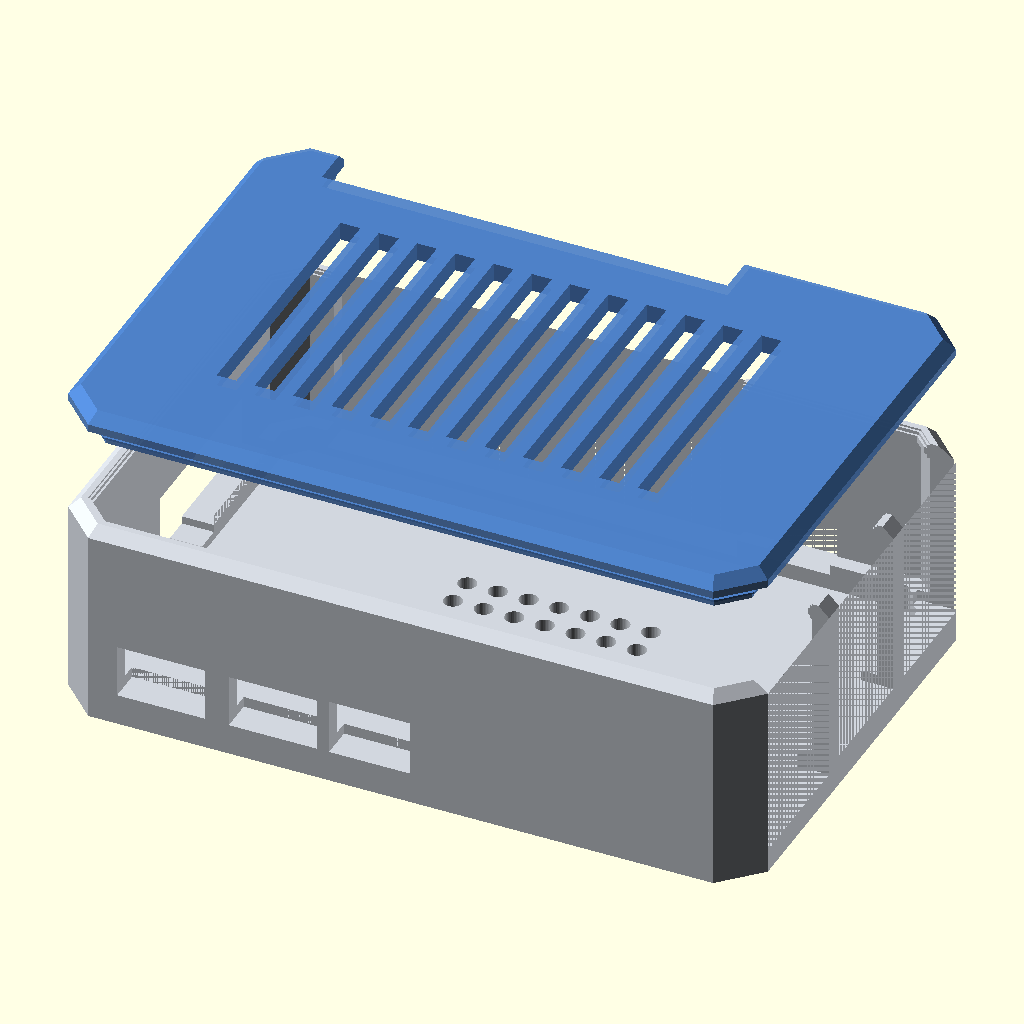
Cell 1 — every parameter at its default value.
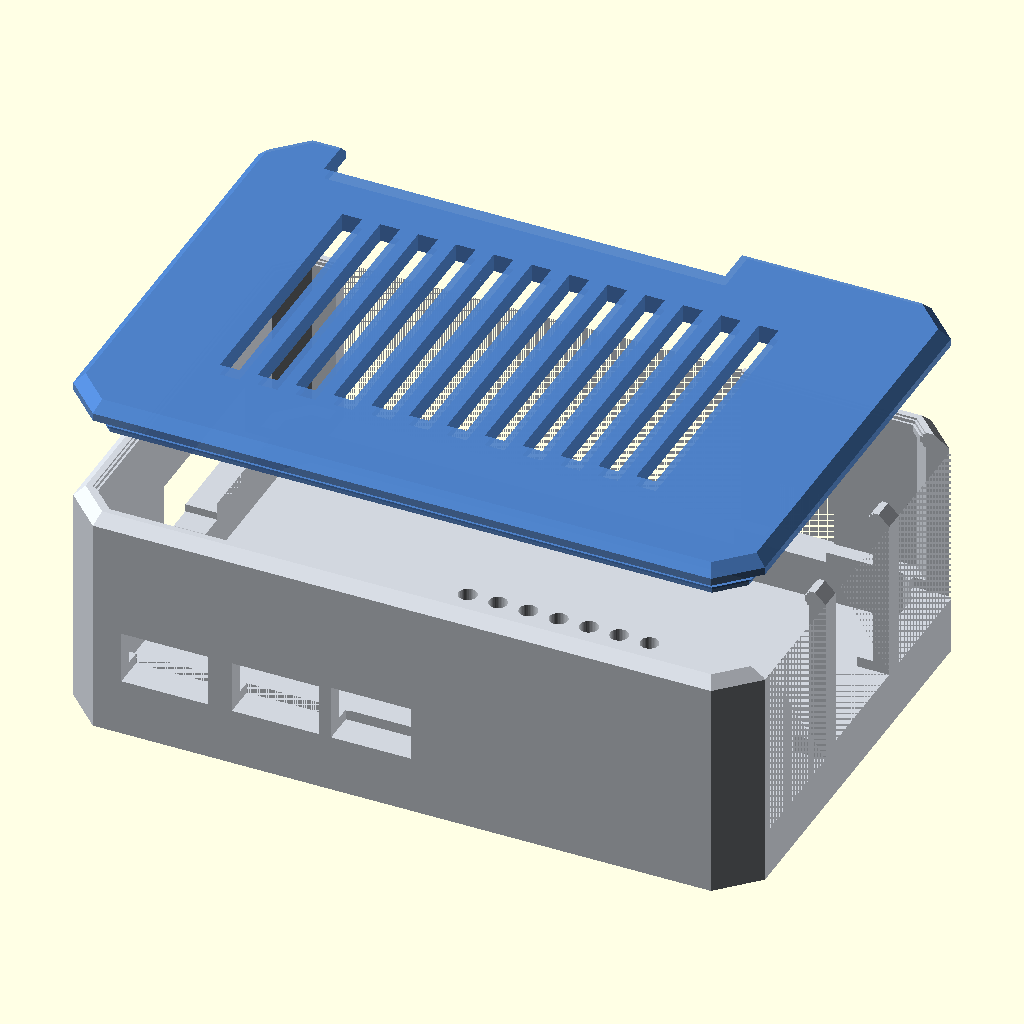
Cell 2 — BOTTOM_CLEAR set to 7, the other parameters unchanged.
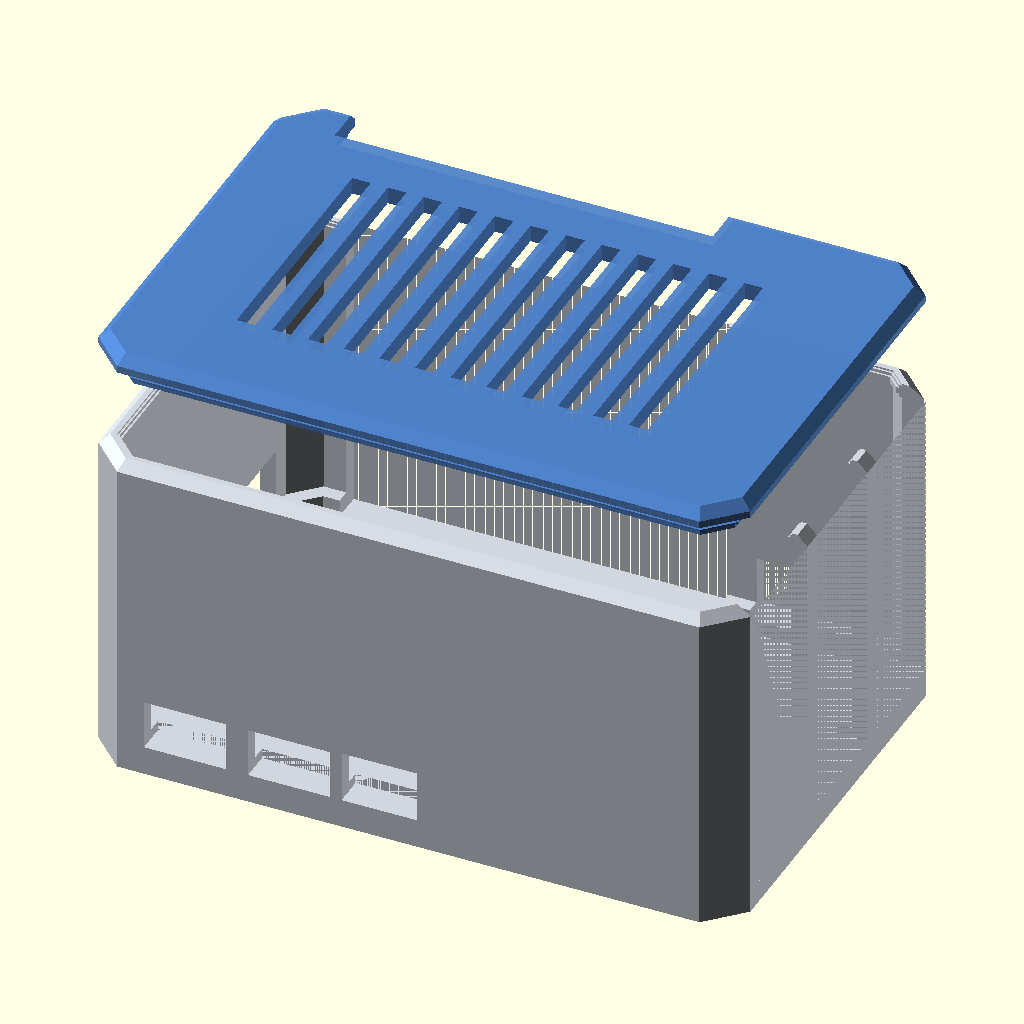
Cell 3: TOP_CLEAR = 40 (everything else at default).
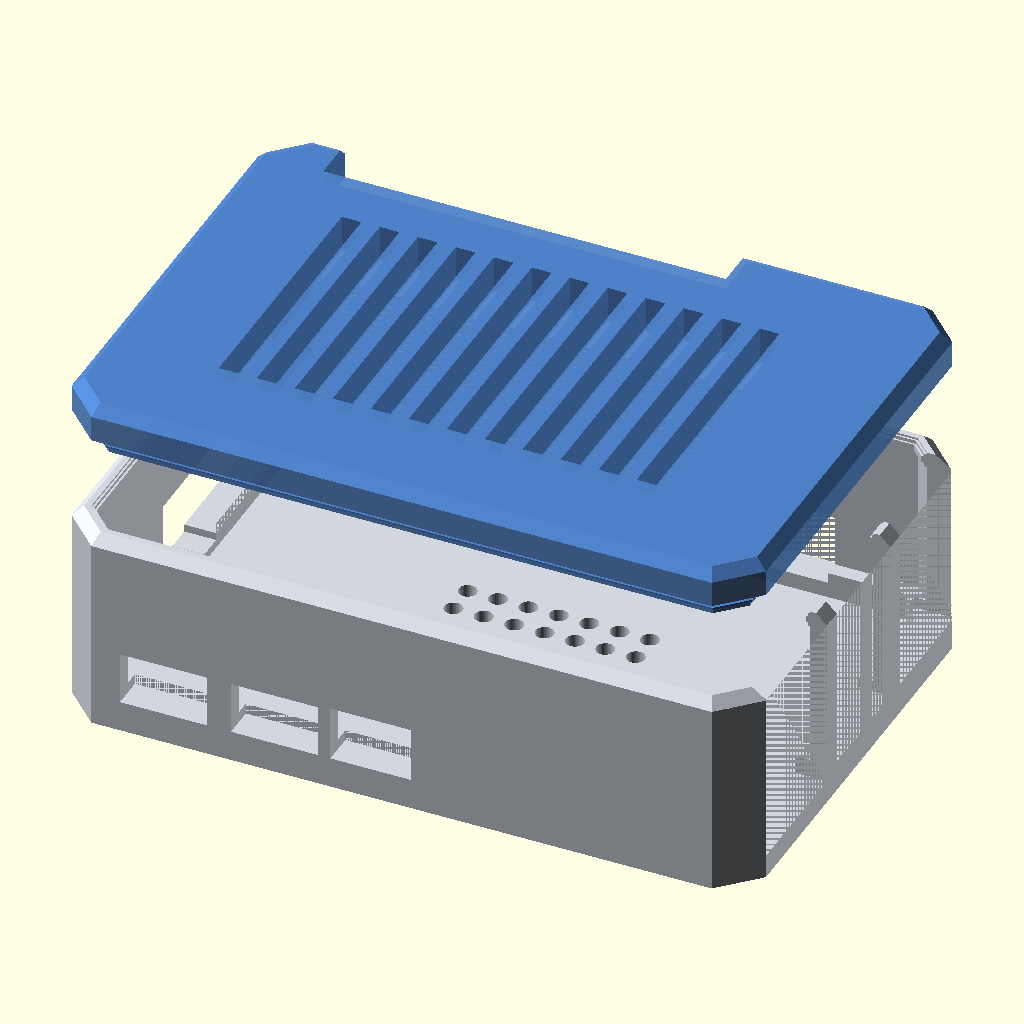
Cell 4: LID_TOP = 4.8 (everything else at default).
All cells are drawn from the same view direction (rotation 55°, 0°, 25°, orthographic, colour scheme Cornfield), but the view is re-fitted for each cell, so position and scale can differ between cells as well as the parameter.
Source of the model, rdk_x5_case.scad:
/*
 * RDK X5 Modular Case v2 — accurate, port-correct, simple functional design
 *
 * Connector positions extracted from the official STEP
 * (RDK_X5_LPDDR4_4266MHz_V1P0_pcb.stp) via FreeCAD bbox analysis.
 * See connector_map.md. Verified by overlaying the real board mesh.
 *
 * Frame: PCB bottom-left = origin. X 0..85, Y 0..56. Z=0 at floor bottom.
 * One base + three lids (closed / open / VESA). Aesthetic: chamfered top
 * edges + cooling slits. No screws — friction lip + optional M3 in corners.
 *
 * Author: Kazuki Murata / Robostadion     License: CC BY 4.0
 */

// ---------- core dimensions ----------
PCB_W=85; PCB_D=56; PCB_CH=3; PCB_T=1.6;
WALL=2.2; FLOOR=2.0; GAP=1.00;   // v5: 0.80→1.00 (実機印刷で基板がまだギチギチ・底まで座らない→さらに広げた)
BOTTOM_CLEAR=3.5;          // under PCB (pins, microSD)
TOP_CLEAR=20.0;            // above PCB top (tall USB ~16.5 + headroom for lip)
LEDGE=2.0;                 // perimeter ledge PCB rests on
LID_TOP=2.4;               // lid plate thickness
LIP_DEPTH=3.0;             // lid locating lip depth (in the clear zone)
LIP_W=1.8;
CHAM=1.4;                  // top outer edge chamfer
// --- press-fit (no screws) ---
//  per-side clearance between lid lip and base cavity wall.
//  0.10 = snug press fit (push to close, holds by friction).
//  v4: スリップフィット(0.10)に戻し、保持は下記のsnap bead/grooveで行う
//  → 蓋はスッと入って、最後にパチッと噛んで外れにくい
SNAP_CLEAR=0.02;   // v5.1: 0.05→0.02 (蓋がまだ気持ち緩い→さらに密着)
LEAD_IN=0.8;               // lip bottom lead-in chamfer height (eases insertion)
// --- snap-fit ring (base=凸リッジ / lid=凹溝, 一周) ---
//  ベース側キャビティ壁に一周のリッジ、蓋リップ外面に一周の溝。押し込むと
//  リップが少したわんでリッジを乗り越え、溝にカチッと落ちて保持する。
//  きつくて閉まらない→SNAP_BEAD下げる / 緩い→上げる
SNAP_BEAD=0.55;            // v5.1: 0.45→0.55 (まだ緩いのでカチッと更に強く). ridge protrusion = groove engagement depth

PCB_BOT=FLOOR+BOTTOM_CLEAR;
PCB_TOP=PCB_BOT+PCB_T;
WALL_TOP=PCB_TOP+TOP_CLEAR;
// NOTE: SNAP_Z depends on WALL_TOP, so it MUST be defined AFTER it. Defining it
// earlier left WALL_TOP undefined at that point -> SNAP_Z=undef -> snap_bead /
// snap_groove silently rendered empty (a likely cause of the loose-lid feel).
SNAP_Z=WALL_TOP-1.6;       // engagement height (within the lip zone)

$fn = $preview ? 40 : 110;

// ---------- PCB outline (chamfered) ----------
module pcb_poly(){
    polygon([[PCB_CH,0],[PCB_W-PCB_CH,0],[PCB_W,PCB_CH],
             [PCB_W,PCB_D-PCB_CH],[PCB_W-PCB_CH,PCB_D],
             [PCB_CH,PCB_D],[0,PCB_D-PCB_CH],[0,PCB_CH]]);
}
// NOTE: use offset(delta=) not offset(r=).  offset(r=negative) returns empty
// on this polygon in OpenSCAD 0.21, which silently broke every inward offset
// (lid lip ring, under-PCB recess, open-lid window). delta offsets reliably.
module pcb_off(d){ offset(delta=d) pcb_poly(); }
OUT = GAP+WALL;   // outer offset

// ============================================================
// PORT MAP  [edge,a0,a1,zmin,zmax,openTop,"label"]
//  edge R(X+) L(X-) F(Y-) B(Y+); a along edge; z rel PCB top
// ============================================================
PORTS=[
 // right edge: spans tightened to the real connector bbox so the dividers
 // between RJ45 / USB1 / USB2 stay ~2 mm thick (conns are only ~3.4 mm apart)
 // v3: right openings tightened to the connectors so USB/RJ45 dividers reach ~2.8 mm
 ["R", 2.0,18.6,-4,14.0,1,"RJ45 LAN"],
 ["R",21.9,36.6,-3,16.5,1,"USB-A stack1"],
 ["R",39.8,54.5,-3,16.5,1,"USB-A stack2"],
 // v3: HDMI+Audio MERGED into one opening (the 1.2 mm wall between them was too
 // fragile to print). Covers Y23.5..50, tall enough for HDMI.
 ["L",23.0,50.0,-3, 6.8,0,"HDMI + Audio"],
 ["F", 5.7,16.7,-3, 3.7,0,"USB-C power"],
 ["F",20.3,31.3,-3, 3.7,0,"USB-C data"],
 // v5.2: UART debug = a Micro-USB receptacle (Molex 1050170001, on-board CH340
 // USB-serial). Measured from the board mesh as the 7.5 mm-wide connector that
 // protrudes past the front edge at X 34.71–42.21 (the DXF silk "UART" text at
 // X≈42.9 is printed to the RIGHT of the connector, which misled v5.1). Plug a
 // Micro-USB cable straight in (115200 8N1) for the boot/kernel console.
 ["F",33.4,43.5,-3, 4.0,0,"UART (Micro-USB)"],
 ["B", 6.0,59.0,-4,11.5,1,"40pin GPIO"],
 ["B",63.5,71.2,-3, 4.9,0,"Fan/PWR JST"],
];
CLR=0.25;  // per-side opening clearance (tighter -> thicker port dividers)

module port_cut(p){
    e=p[0]; a0=p[1]-CLR; a1=p[2]+CLR;
    z0=PCB_TOP+p[3]; z1 = p[5]==1 ? WALL_TOP+1 : PCB_TOP+p[4]+CLR;
    thru=WALL+GAP+2;
    if(e=="R") translate([PCB_W-2,a0,z0]) cube([thru,a1-a0,z1-z0]);
    else if(e=="L") translate([-(WALL+GAP)-1,a0,z0]) cube([thru,a1-a0,z1-z0]);
    else if(e=="F") translate([a0,-(WALL+GAP)-1,z0]) cube([a1-a0,thru,z1-z0]);
    else if(e=="B") translate([a0,PCB_D-2,z0]) cube([a1-a0,thru,z1-z0]);
}
module microsd_slot(){
    // v4: 拡大(取り出しやすく)+ 指がかりの半円スカラップ
    z0=PCB_TOP-4.0; z1=PCB_TOP-0.6;
    translate([-(WALL+GAP)-1,18.5,z0]) cube([WALL+GAP+4,15.0,z1-z0]);
    // finger scallop: 壁の縁に半円の切り欠き(爪でカードを摘まめる)
    translate([-(WALL+GAP)-1,26.0,z0+(z1-z0)/2]) rotate([0,90,0])
        cylinder(d=9, h=WALL+GAP+4, $fn=40);
}
module floor_vents(){ for(i=[0:6],j=[0:5]) translate([32+i*4,18+j*4,-1]) cylinder(d=2.4,h=FLOOR+2); }
module foot_recess(){ for(p=[[9,8],[76,8],[9,48],[76,48]]) translate([p[0],p[1],-0.1]) cylinder(d=8,h=0.8); }

// snap ridge on the base cavity wall (一周凸). Triangular-ish for easy ride-over.
// Clipped at the port openings (tall USB/GPIO notches have no wall to back it).
module snap_bead(){
    difference(){
        union(){
            translate([0,0,SNAP_Z-0.5]) linear_extrude(0.5)
                difference(){ pcb_off(GAP); pcb_off(GAP-SNAP_BEAD*0.5); }   // lower ramp
            translate([0,0,SNAP_Z]) linear_extrude(0.9)
                difference(){ pcb_off(GAP); pcb_off(GAP-SNAP_BEAD); }       // full ridge
            translate([0,0,SNAP_Z+0.9]) linear_extrude(0.45)
                difference(){ pcb_off(GAP); pcb_off(GAP-SNAP_BEAD*0.5); }   // upper ramp
        }
        for(p=PORTS) port_cut(p);   // no bead across the open-top port notches
    }
}
// matching groove cut into the lid lip outer face (一周凹)
module snap_groove(){
    translate([0,0,SNAP_Z-0.35]) linear_extrude(1.6)
        difference(){ pcb_off(GAP-SNAP_CLEAR+0.3); pcb_off(GAP-SNAP_CLEAR-SNAP_BEAD-0.15); }
}

// chamfered top rim helper (outer top edge bevel)
module top_chamfer(offv){
    hull(){
        translate([0,0,WALL_TOP-CHAM]) linear_extrude(0.01) pcb_off(offv);
        translate([0,0,WALL_TOP-0.01]) linear_extrude(0.01) pcb_off(offv-CHAM);
    }
}

// ============================================================
// BASE
// ============================================================
module case_base(){
    union(){
        difference(){
            union(){
                linear_extrude(WALL_TOP-CHAM) pcb_off(OUT);
                top_chamfer(OUT);
            }
            // cavity for PCB + components
            translate([0,0,PCB_BOT]) linear_extrude(WALL_TOP) pcb_off(GAP);
            // under-PCB recess (PCB rests on LEDGE ring)
            translate([0,0,FLOOR]) linear_extrude(BOTTOM_CLEAR+0.01) pcb_off(GAP-LEDGE);
            // accurate ports
            for(p=PORTS) port_cut(p);
            microsd_slot();
            floor_vents();
            foot_recess();
        }
        // snap ridge inside the cavity (engages the lid groove). Clipped so it
        // doesn't grow into the port openings region too aggressively.
        snap_bead();
    }
}

// ============================================================
// LID common: top plate + locating lip + top chamfer
// ============================================================
module lid_plate_2d(){ pcb_off(OUT); }
module lid_lip(){
    // press-fit lip in the clear zone (above all connectors).
    // IMPORTANT: stays a RING at every level. (Never hull() a ring — the convex
    // hull of an annulus is a solid disk, which would plug the open lid.)
    lo = GAP - SNAP_CLEAR;        // outer offset -> press fit against cavity (pcb_off(GAP))
    li = lo - LIP_W;             // inner offset
    translate([0,0,WALL_TOP-LIP_DEPTH]){
        // lead-in: bottom ring inset on the OUTER face only (eases insertion)
        linear_extrude(LEAD_IN) difference(){ pcb_off(lo-0.4); pcb_off(li); }
        // main grip ring
        translate([0,0,LEAD_IN])
            linear_extrude(LIP_DEPTH-LEAD_IN) difference(){ pcb_off(lo); pcb_off(li); }
    }
}
module lid_chamfer_top(){
    // chamfer the lid's own top outer edge
    z=WALL_TOP+LID_TOP;
    hull(){
        translate([0,0,z-CHAM]) linear_extrude(0.01) pcb_off(OUT);
        translate([0,0,z-0.01]) linear_extrude(0.01) pcb_off(OUT-CHAM);
    }
}
module lid_body(){
    // plate from WALL_TOP up
    union(){
        translate([0,0,WALL_TOP]) linear_extrude(LID_TOP-CHAM) lid_plate_2d();
        lid_chamfer_top();
        lid_lip();
    }
}

// cooling slits (through the plate)
module slits(){
    sw=2.6; sp=5.0; len=PCB_D*0.62;
    n=floor((PCB_W-22)/sp);
    translate([12,(PCB_D-len)/2,WALL_TOP-0.1])
        for(i=[0:n-1]) translate([i*sp,0,0]) cube([sw,len,LID_TOP+1]);
}
// GPIO ribbon relief notch in the lid back edge (so a ribbon can exit up/back).
// IMPORTANT: cut through the locating LIP too (not just the top plate). The lip
// is a downward ring; over the GPIO the base port is open-top (no wall), so the
// lip there grips nothing and the leftover bar just blocks the ribbon. Extend
// the cut down past the lip bottom to fully clear the GPIO area.
module gpio_relief(){
    translate([6,PCB_D-3,WALL_TOP-LIP_DEPTH-0.1])
        cube([53,OUT+4,LIP_DEPTH+LID_TOP+1]);
}

module lid_closed(){ difference(){ lid_body(); slits(); gpio_relief(); snap_groove(); } }

OPEN_FRAME = 7;     // open-lid border frame width (mm)
HEX_R      = 4.8;   // honeycomb hex circumradius
HEX_WALL   = 1.6;   // wall thickness between hexes
// 2D honeycomb hole field (pointy-top hex grid)
module honeycomb_2d(W,H,R,wall){
    hx = R*sqrt(3); hy = R*1.5; rh = R - wall/sqrt(3);
    for(j=[0:ceil(H/hy)+1], i=[0:ceil(W/hx)+1])
        translate([i*hx + (j%2)*hx/2, j*hy]) circle(r=rh, $fn=6);
}
// Stylish ventilated lid: solid plate with a honeycomb vent field in the centre.
module lid_open(){
    b = OPEN_FRAME;
    difference(){
        lid_body();                       // full solid lid (plate + chamfer + clean lip ring)
        // honeycomb holes, clipped to the central area inside the border
        translate([0,0,WALL_TOP-1]) linear_extrude(LID_TOP+CHAM+3)
            intersection(){
                translate([b,b]) square([PCB_W-2*b, PCB_D-2*b]);
                translate([b,b]) honeycomb_2d(PCB_W-2*b, PCB_D-2*b, HEX_R, HEX_WALL);
            }
        gpio_relief();
        snap_groove();
    }
}

// Mount pattern. NOTE: the board is only 56 mm deep, so a real VESA-75/100
// monitor pattern does NOT fit. We use a 50 mm 4-hole pattern (M4) that sits
// FULLY on the lid (bosses never overhang the edge). For true VESA-75/100,
// print a separate adapter plate (roadmap).
VESA=50; VHOLE=4.5; VBOSS=9; VBOSS_H=4;
// safety: half-pattern + boss radius must stay inside the lid outline
LID_HALF_Y = PCB_D/2 + (GAP+WALL);   // lid reaches this far from center in Y
assert(VESA/2 + VBOSS/2 <= LID_HALF_Y,
       "VESA pattern too large: front/back bosses would overhang the lid edge");

module lid_vesa(){
    pts=[[PCB_W/2-VESA/2,PCB_D/2-VESA/2],[PCB_W/2+VESA/2,PCB_D/2-VESA/2],
         [PCB_W/2-VESA/2,PCB_D/2+VESA/2],[PCB_W/2+VESA/2,PCB_D/2+VESA/2]];
    difference(){
        union(){
            lid_body();
            // bosses on the UNDERSIDE (inside the case) so the lid still prints
            // top-face-down flat. They sit in the clear zone, away from tall ports.
            for(p=pts) translate([p[0],p[1],WALL_TOP-VBOSS_H]) cylinder(d=VBOSS,h=VBOSS_H+0.01);
        }
        // M4 clearance + countersink from the top (visible) face, through plate + boss
        for(p=pts) translate([p[0],p[1],WALL_TOP-VBOSS_H-1]) cylinder(d=VHOLE,h=LID_TOP+VBOSS_H+3);
        gpio_relief();
        // a few cooling slits down the centre line, clear of the bosses
        for(i=[0:4]) translate([PCB_W/2-12+i*6, PCB_D/2-7, WALL_TOP-0.1])
            cube([2.4,14,LID_TOP+1]);
        snap_groove();
    }
}

// ============================================================
// FAN LID — 40 mm fan mount (e.g. 4010: 40x40x10, 5V, 0.12A)
//  Central honeycomb intake grille (guard + airflow, matches lid_open style)
//  + 4x M3 holes at the 40 mm-fan 32 mm square pattern, with underside bosses
//  for thread engagement so the lid still prints top-face-down flat.
//  Fan sits on the TOP face and blows down onto the heatsink. Power the fan
//  from the 40-pin header 5V (pin 4) + GND (pin 6) — RDK X5's onboard J15 is a
//  JST-SH 1.0 mm 2-pin, which this fan's 2.5 mm plug does not fit.
// ============================================================
FAN_SIZE   = 40;     // fan body (40 mm fan)
FAN_HOLE   = 32;     // screw-hole spacing (standard 40 mm fan)
FAN_BORE   = 37;     // central airflow opening diameter (≈ blade sweep)
FAN_SCREW  = 2.75;   // M3 self-tap pilot hole through the boss
FAN_BOSS   = 6.0;    // boss outer diameter
FAN_BOSS_H = 3.0;    // boss height below the lid plate (adds thread depth)
module lid_fan(){
    cx=PCB_W/2; cy=PCB_D/2;
    pts=[[cx-FAN_HOLE/2,cy-FAN_HOLE/2],[cx+FAN_HOLE/2,cy-FAN_HOLE/2],
         [cx-FAN_HOLE/2,cy+FAN_HOLE/2],[cx+FAN_HOLE/2,cy+FAN_HOLE/2]];
    // safety: fan body must sit on the lid without overhanging the (56 mm-deep) edge
    assert(FAN_SIZE/2 <= PCB_D/2 + (GAP+WALL),
           "Fan too large: body would overhang the lid edge");
    difference(){
        union(){
            lid_body();
            // thread bosses on the UNDERSIDE (clear zone, above the heatsink),
            // so the lid prints top-face-down flat like the VESA lid.
            for(p=pts) translate([p[0],p[1],WALL_TOP-FAN_BOSS_H])
                cylinder(d=FAN_BOSS,h=FAN_BOSS_H+0.01);
        }
        // honeycomb intake grille, clipped to a circle under the fan
        translate([0,0,WALL_TOP-1]) linear_extrude(LID_TOP+CHAM+3)
            intersection(){
                translate([cx,cy]) circle(d=FAN_BORE);
                honeycomb_2d(PCB_W, PCB_D, HEX_R*0.8, HEX_WALL);
            }
        // M3 pilot holes through plate + boss
        for(p=pts) translate([p[0],p[1],WALL_TOP-FAN_BOSS_H-1])
            cylinder(d=FAN_SCREW,h=LID_TOP+FAN_BOSS_H+3);
        gpio_relief();
        snap_groove();
    }
}

// ============================================================
// RENDER SWITCH
// 0 base+board verify | 1 base | 2 closed | 3 open | 4 vesa | 15 fan
// 5 assembly(base+closed floated) | 6 board only
// print-ready: 11 base | 12 closed | 13 open | 14 vesa | 25 fan
// 99 ALL-ON-ONE-PLATE (base + 4 lids, print-oriented, for MakerWorld upload)
// ============================================================
SHOW=5;
module board_overlay(){ translate([0,0,PCB_TOP]) import("reference/rdk_x5_board.stl"); }

if(SHOW==0){ color([0.8,0.82,0.85,0.45]) case_base(); color([0.2,0.55,0.3]) board_overlay(); }
else if(SHOW==1) color([0.82,0.84,0.87]) case_base();
else if(SHOW==2) color([0.30,0.50,0.78]) lid_closed();
else if(SHOW==3) color([0.30,0.62,0.40]) lid_open();
else if(SHOW==4) color([0.85,0.70,0.25]) lid_vesa();
else if(SHOW==15) color([0.55,0.45,0.80]) lid_fan();
else if(SHOW==5){
    color([0.82,0.84,0.87]) case_base();
    translate([0,0,14]) color([0.30,0.50,0.78,0.92]) lid_closed();
}
else if(SHOW==6) board_overlay();
// ---- PRINT-READY orientations (flat on Z=0, optimal face down, no support) ----
// base: floor already down. lids: flipped top-face-down (lip points up).
else if(SHOW==11) translate([0,0,0]) case_base();
else if(SHOW==12) translate([0,0,WALL_TOP+LID_TOP]) rotate([180,0,0]) lid_closed();
else if(SHOW==13) translate([0,0,WALL_TOP+LID_TOP]) rotate([180,0,0]) lid_open();
else if(SHOW==14) translate([0,0,WALL_TOP+LID_TOP]) rotate([180,0,0]) lid_vesa();
else if(SHOW==25) translate([0,0,WALL_TOP+LID_TOP]) rotate([180,0,0]) lid_fan();
// ---- HERO renders (opaque base + real board mesh, for README / MakerWorld) ----
// 20 board-in-base | 21 closed lid floating | 22 fan lid floating | 23 open lid floating
else if(SHOW==20){
    color([0.84,0.86,0.89]) case_base();
    color([0.20,0.55,0.30]) board_overlay();
}
else if(SHOW>=21 && SHOW<=23){
    color([0.84,0.86,0.89]) case_base();
    color([0.20,0.55,0.30]) board_overlay();
    translate([0,0,26])
        if(SHOW==21) color([0.30,0.50,0.78]) lid_closed();
        else if(SHOW==22) color([0.55,0.45,0.80]) lid_fan();
        else color([0.30,0.62,0.40]) lid_open();
}
// ---- ALL PARTS ON ONE PLATE (print-oriented; min corner normalized to a 2x3 grid) ----
else if(SHOW==99){
    PX=96; PY=68; O=GAP+WALL;        // cell pitch + outer-offset normalizer
    // base (already floor-down): min corner (-O,-O) -> cell origin
    translate([0*PX+O, 0*PY+O, 0]) color([0.82,0.84,0.87]) case_base();
    // lids: print-oriented (flip top-face-down). After rotate([180]) the Y min
    // is -(PCB_D+O), so shift by (PCB_D+O) to land the min corner on the cell.
    translate([1*PX+O, 0*PY+(PCB_D+O), WALL_TOP+LID_TOP]) rotate([180,0,0]) color([0.30,0.50,0.78]) lid_closed();
    translate([0*PX+O, 1*PY+(PCB_D+O), WALL_TOP+LID_TOP]) rotate([180,0,0]) color([0.30,0.62,0.40]) lid_open();
    translate([1*PX+O, 1*PY+(PCB_D+O), WALL_TOP+LID_TOP]) rotate([180,0,0]) color([0.85,0.70,0.25]) lid_vesa();
    translate([0*PX+O, 2*PY+(PCB_D+O), WALL_TOP+LID_TOP]) rotate([180,0,0]) color([0.55,0.45,0.80]) lid_fan();
}
Parameter table extracted from the source (name, type, default, range or options):
BOTTOM_CLEAR: number, default 3.5
TOP_CLEAR: number, default 20
LEDGE: number, default 2
LID_TOP: number, default 2.4
LIP_DEPTH: number, default 3
LIP_W: number, default 1.8
CHAM: number, default 1.4
SNAP_CLEAR: number, default 0.02
LEAD_IN: number, default 0.8
SNAP_BEAD: number, default 0.55
